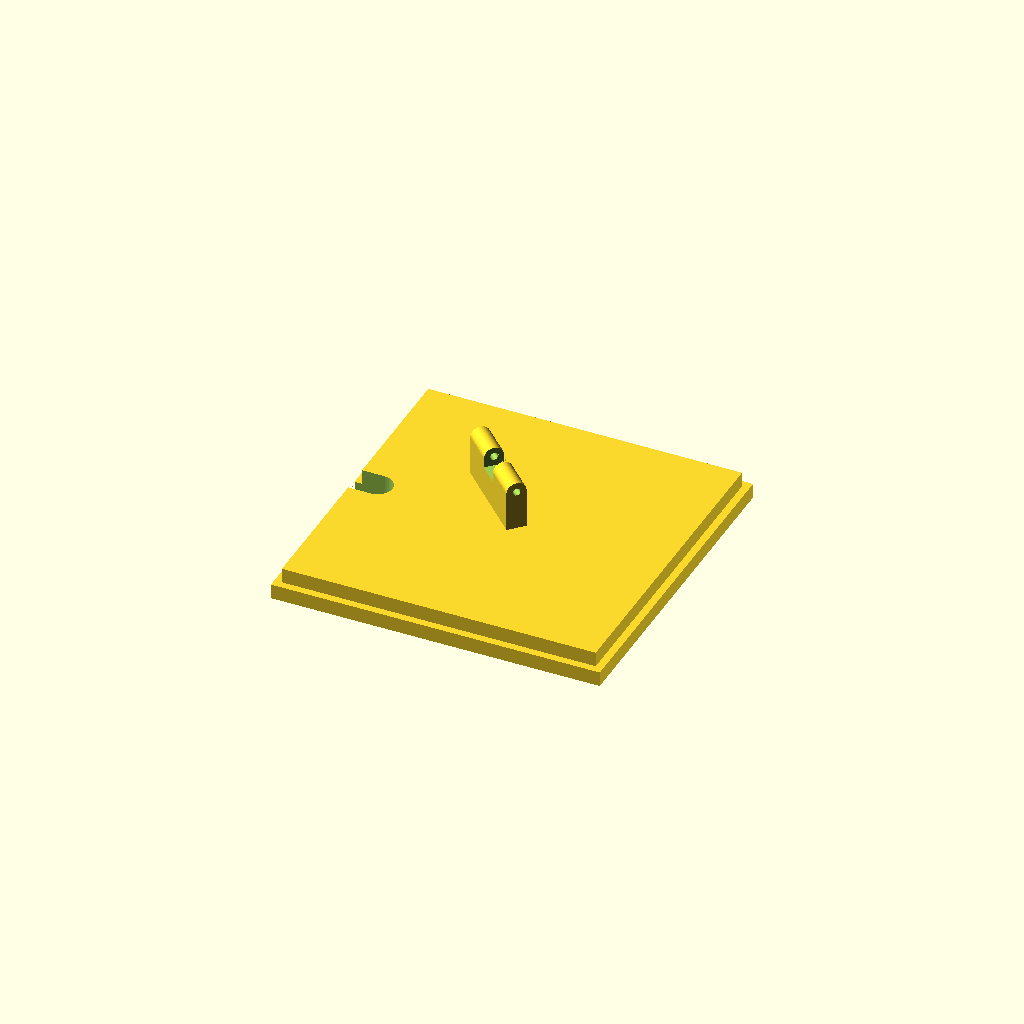
Cell 1: rendered with the file's own defaults.
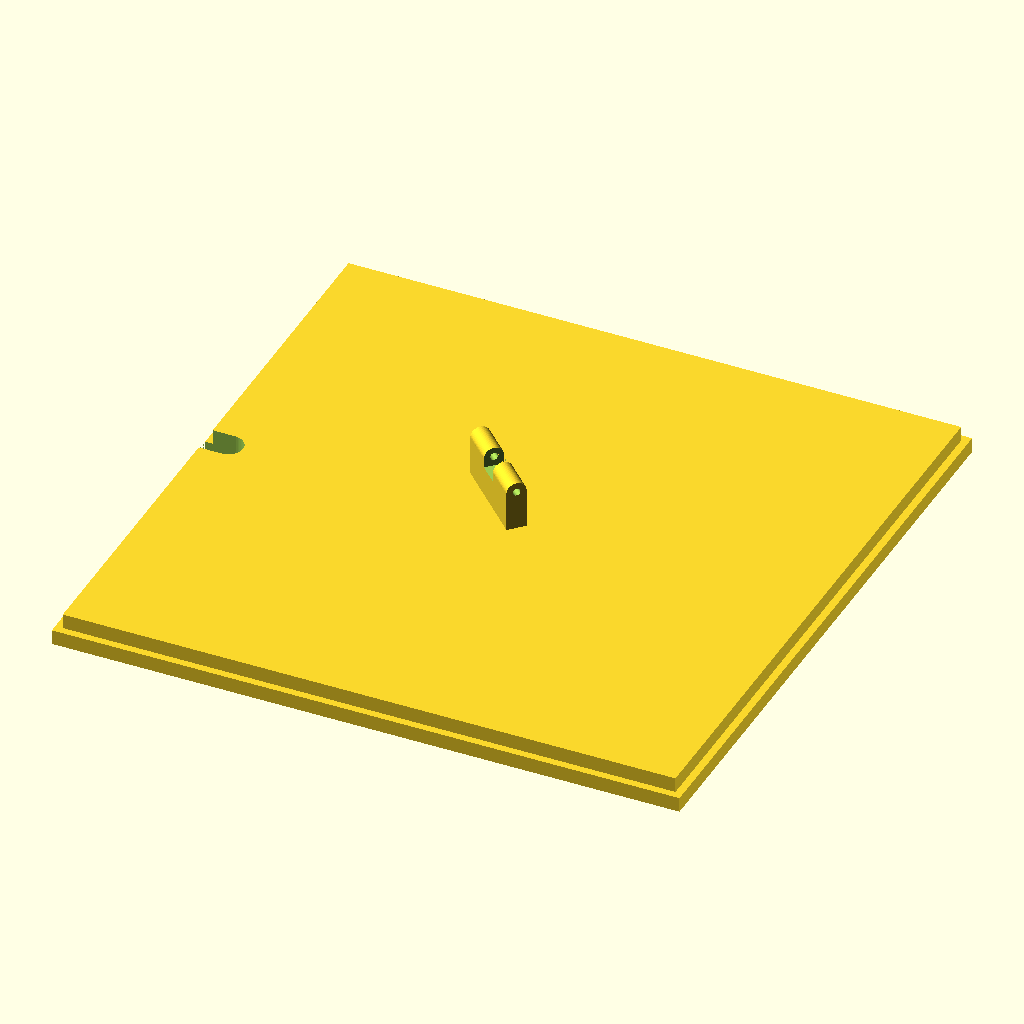
Cell 2: the same model with cap_width = 200.
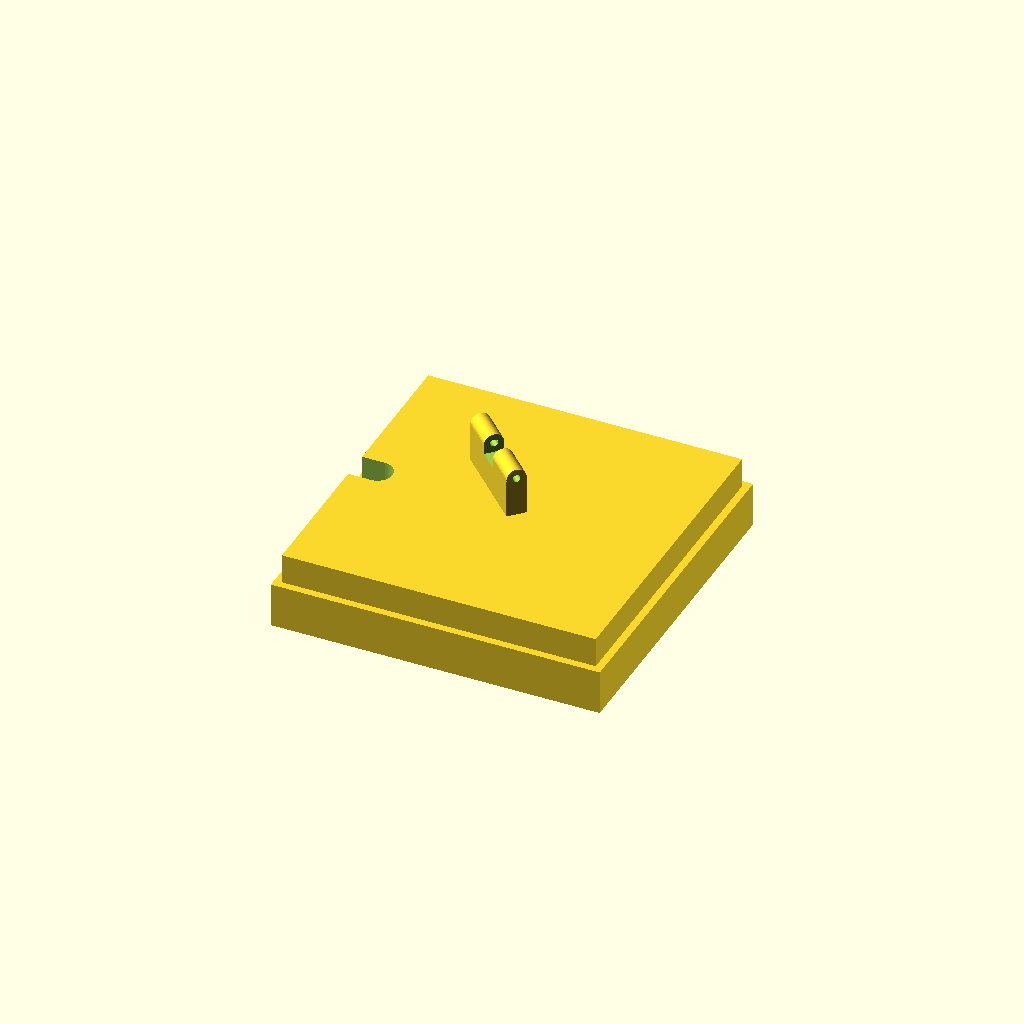
Cell 3: cap_height = 20 (everything else at default).
One fixed orthographic camera (rotation 55°, 0°, 25°; colour scheme Cornfield) for every cell.
OpenSCAD source file cad/05_lid_with_cam_mount.scad:
$fn = 50;

cap_width = 100;
cap_height = 10;
D_mount = 6.5;       // Диаметр монтировки
D_inner_mount = 2.5; // Диаметр отверстия под стержень (D_mount - 2*thickness)
width_mount = 32;    // Ширина монтировки
dist_mount = 8;      // Ширина пропила под шип камеры
shift_mount = 12;    // Смещение объектива относительно центра камеры
shift_distance = 10; // Смещение объектива вверх относительно плоскости

wall_thickness = 5;  // Толщина стенки

slot_height = 5;            // Ширина паза
slot_width = slot_height/2; // Толщина паза

D_hole = 10; // Диаметр отверстия для проводов

EPS = 0.01; 

notch_depth = 0.5;
notch_width = 2;
notch_height = 2;
notch_offset = 2;

// ============================================================
// МОДУЛЬ КРЕПЛЕНИЯ КАМЕРЫ (печатается ОТДЕЛЬНО)
// ============================================================
module cam_mount(width, D, D_inner, space) {
    difference() {
        union() {
            // Прямоугольная подпорка
            translate([0, 0, D/4+shift_distance/2]) 
                cube([D, width, D/2+shift_distance], center = true);
            
            // Цилиндрическая подпорка (для винта)
            translate([0, 0, D/2+shift_distance]) rotate([90,0,0]) 
                cylinder(h = width, d = D, center = true);
        };
        
        // Отверстие для винта
        translate([0, 0, D/2+shift_distance]) rotate([90,0,0]) 
            cylinder(h = width + 1, d = D_inner, center = true);
        
        // Центральный вырез (пропил под шип камеры)
        translate([0, 0, D/2+shift_distance]) 
            cube([D+EPS, space, D], center = true);
    };
    
    // Упор (фиксирует камеру от проворачивания)
    translate([0, width_mount/2 - notch_offset, D_mount/2 - notch_height])
        cube([notch_width, notch_depth, notch_height/2], center = true);
}

// ============================================================
// МОДУЛЬ КРЫШКИ
// ============================================================
module cap() {
    width = cap_width + 2*slot_width;
    out_width = cap_width + 2*wall_thickness;
    out_height = cap_height - slot_height;

    cube([width, width, cap_height], center = true);  // крышка 110×110×10
    translate([0, 0, -cap_height/2 + slot_height/2]) 
        cube([out_width, out_width, out_height], center = true);
}

// ============================================================
// МОДУЛЬ ОТВЕРСТИЯ ДЛЯ ПРОВОДОВ
// ============================================================
module hole(length, width) {
    h = 100;
    cube_length = length - width;
    cube([cube_length + EPS, width, h], center = true);
    translate([cube_length/2, 0, 0]) 
        cylinder(h = h, d = width, center = true);
}

// ============================================================
// СБОРКА: крышка + крепление камеры (для визуализации)
// Примечание: крепление камеры печатается ОТДЕЛЬНОЙ деталью
// и устанавливается на крышку после печати
// ============================================================
difference() {
    union() {
        cap();   // Крышка
        rotate([0, 0, 45]) translate([0, shift_mount, cap_height/2])  
            cam_mount(width_mount, D_mount, D_inner_mount, dist_mount);
    }
    // Вырез для провода
    translate([-cap_width/2, 0, 0]) hole(2*D_hole, D_hole);
}
Parameter table extracted from the source (name, type, default, range or options):
cap_width: number, default 100
cap_height: number, default 10
D_mount: number, default 6.5
D_inner_mount: number, default 2.5
width_mount: number, default 32
dist_mount: number, default 8
shift_mount: number, default 12
shift_distance: number, default 10
wall_thickness: number, default 5
slot_height: number, default 5
D_hole: number, default 10
EPS: number, default 0.01
notch_depth: number, default 0.5
notch_width: number, default 2
notch_height: number, default 2
notch_offset: number, default 2
